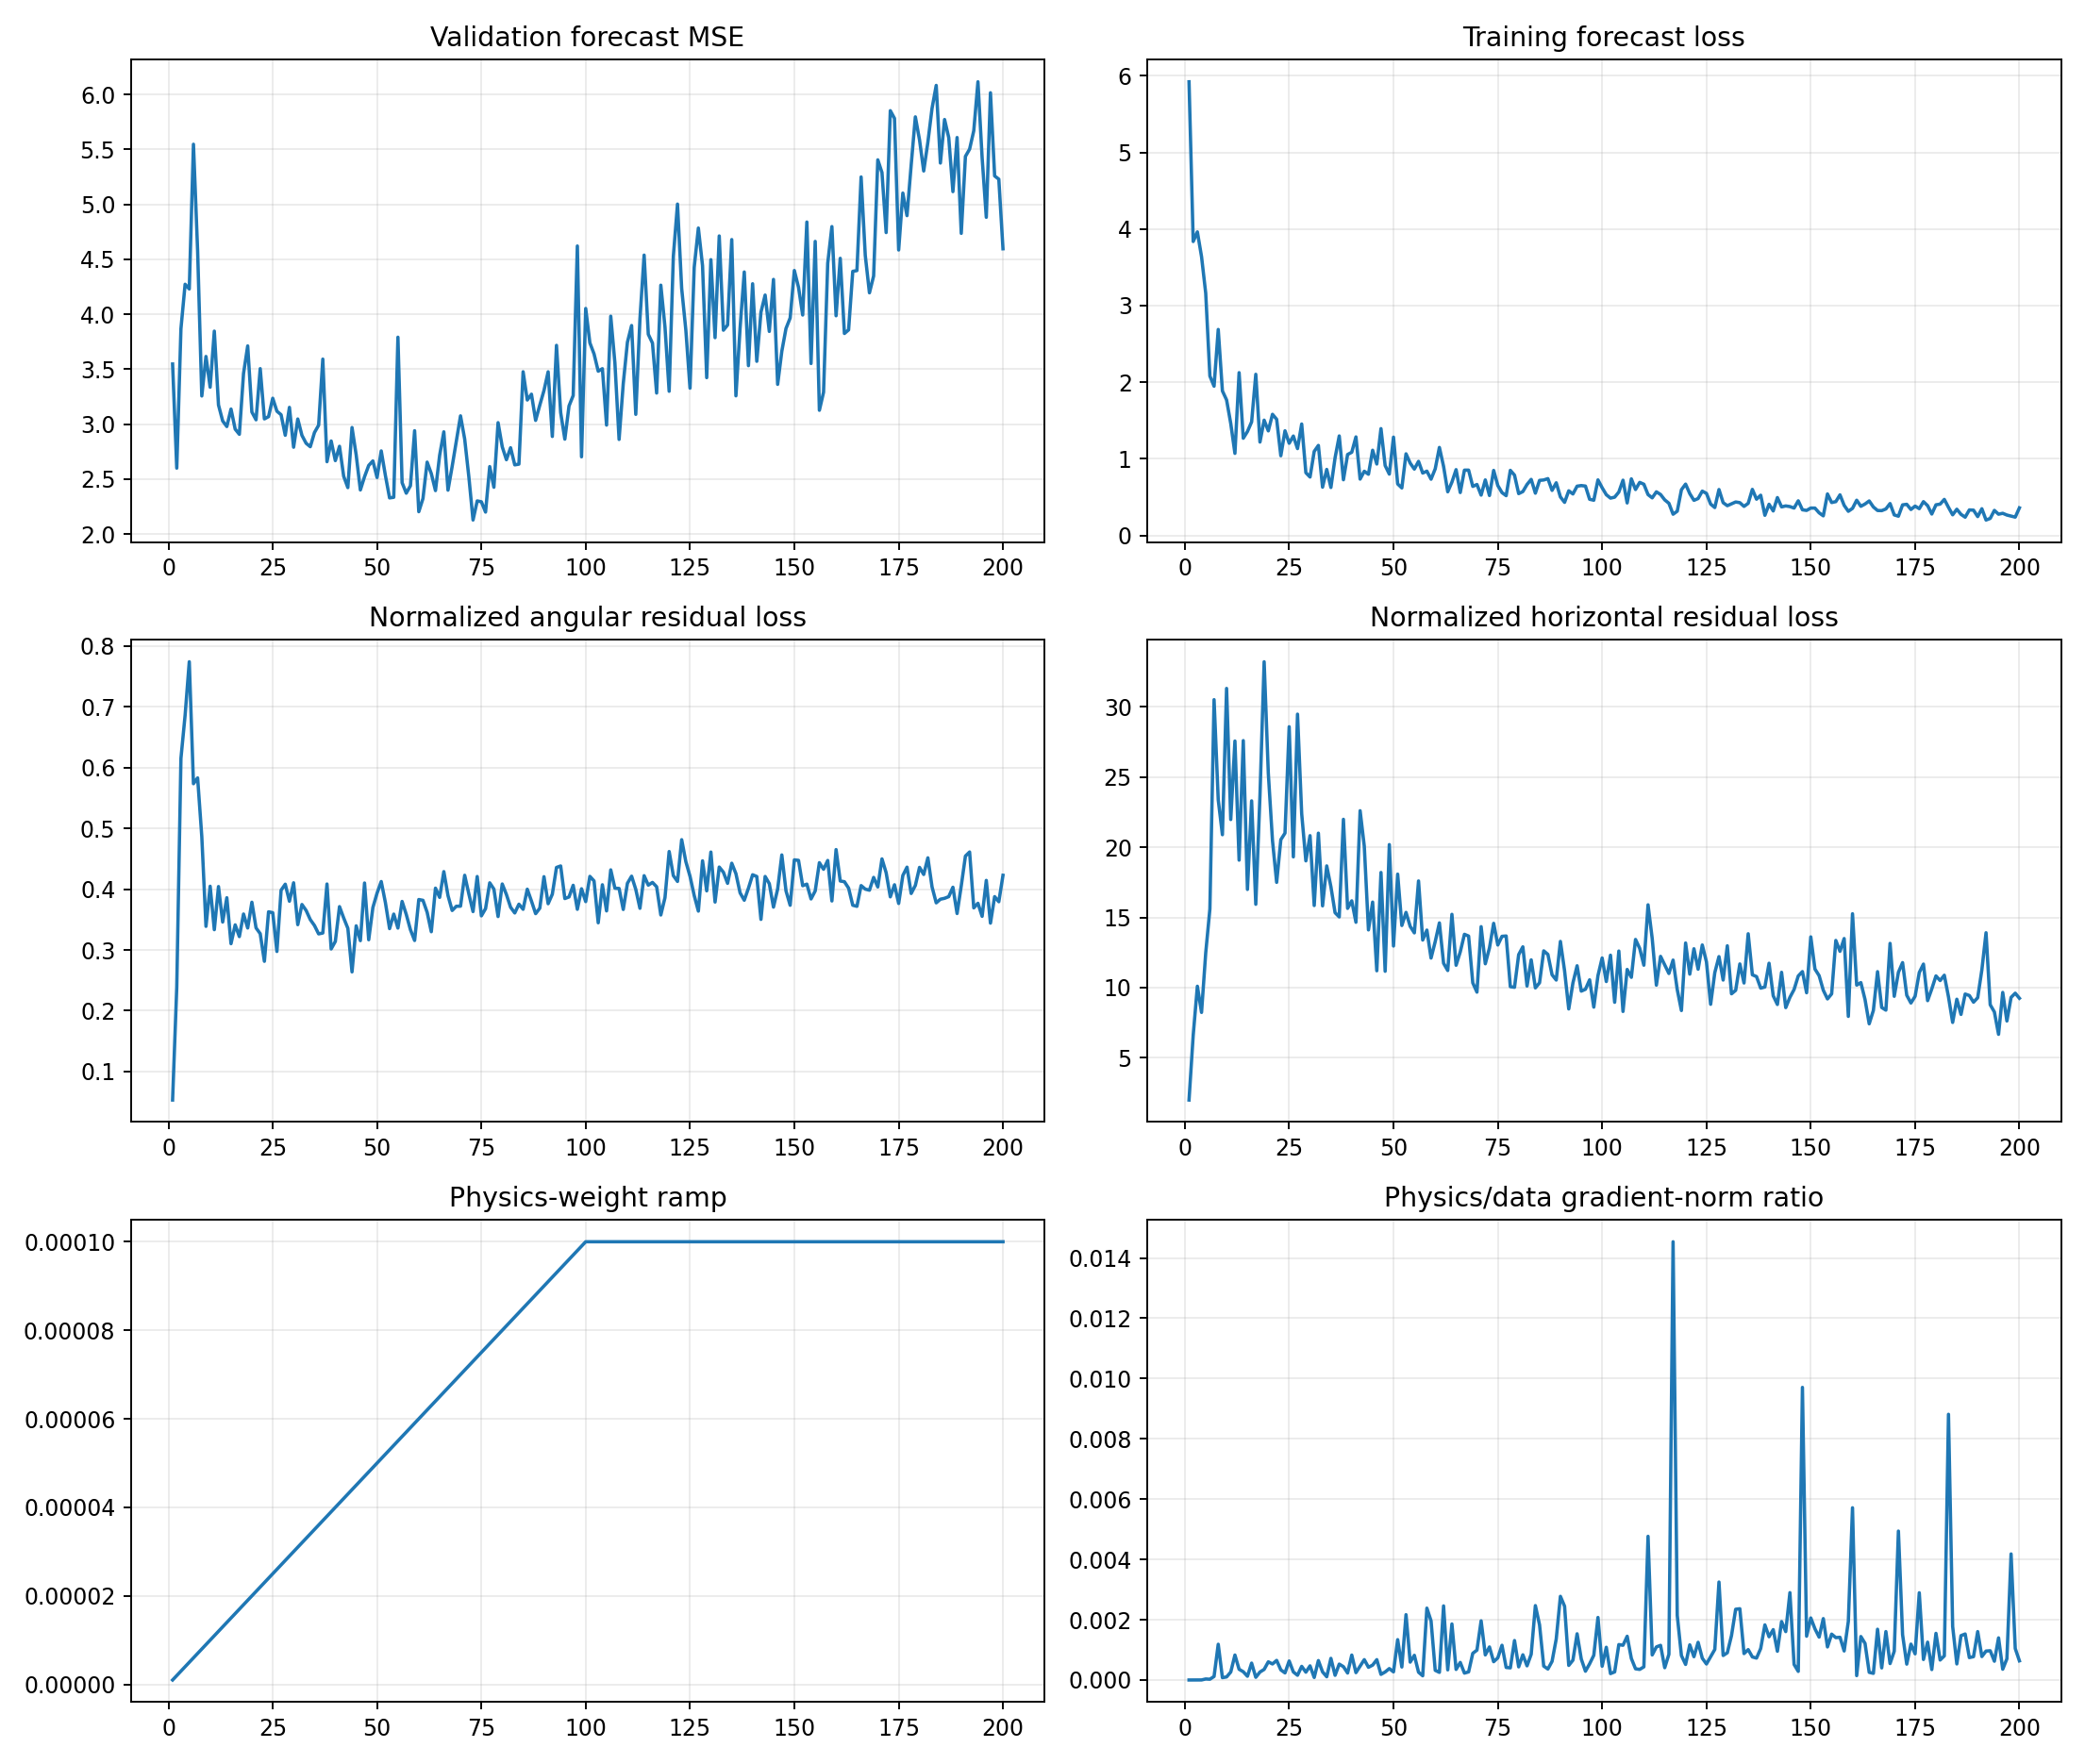

The table this chart was drawn from, first rows:
epoch, target_physics_weight, current_physics_weight, validation_forecast_mse, physics_to_data_gradient_ratio, train_total, train_data, train_cartpole_physics, train_angular_physics, train_horizontal_physics, train_data_gradient_l2, train_physics_gradient_l2
1, 0.0001, 1.0000000000000002e-06, 3.547, 8.803617809087941e-07, 5.921, 5.921, 2.046, 0.05313, 1.993, 1.706, 1.502
2, 0.0001, 2.0000000000000003e-06, 2.6, 1.3729925997323965e-06, 3.836, 3.836, 6.845, 0.2387, 6.607, 6.706, 4.604
3, 0.0001, 3e-06, 3.868, 3.959962587643256e-06, 3.962, 3.962, 10.72, 0.6152, 10.1, 30.69, 40.51
4, 0.0001, 4.000000000000001e-06, 4.273, 2.2033269894622014e-06, 3.639, 3.639, 8.92, 0.6863, 8.233, 42.75, 23.55
5, 0.0001, 5e-06, 4.231, 3.4180449262988046e-05, 3.162, 3.162, 13.25, 0.7742, 12.47, 4.683, 32.02
6, 0.0001, 6e-06, 5.547, 2.6168539214355682e-05, 2.081, 2.081, 16.18, 0.5736, 15.61, 11.05, 48.21
7, 0.0001, 7.000000000000001e-06, 4.576, 0.0001184, 1.948, 1.947, 31.11, 0.5831, 30.52, 14.97, 253.1
8, 0.0001, 8.000000000000001e-06, 3.257, 0.001186, 2.689, 2.688, 23.87, 0.4866, 23.39, 1.497, 221.9
9, 0.0001, 9e-06, 3.616, 7.89141730018001e-05, 1.887, 1.886, 21.24, 0.3389, 20.9, 3.433, 30.1
10, 0.0001, 1e-05, 3.336, 0.0001022, 1.769, 1.769, 31.73, 0.4048, 31.32, 7.335, 74.99
11, 0.0001, 1.1000000000000001e-05, 3.847, 0.0002654, 1.461, 1.461, 22.32, 0.3334, 21.98, 5.928, 143
12, 0.0001, 1.2e-05, 3.175, 0.0008292, 1.071, 1.071, 27.98, 0.4043, 27.57, 1.657, 114.5
13, 0.0001, 1.3000000000000001e-05, 3.03, 0.0003565, 2.125, 2.124, 19.43, 0.3459, 19.09, 2.215, 60.73
14, 0.0001, 1.4000000000000001e-05, 2.979, 0.0002747, 1.269, 1.268, 27.99, 0.386, 27.61, 5.786, 113.5
15, 0.0001, 1.5e-05, 3.138, 0.0001249, 1.357, 1.356, 17.31, 0.3103, 17, 7.343, 61.13
16, 0.0001, 1.6000000000000003e-05, 2.955, 0.0005608, 1.482, 1.482, 23.65, 0.3413, 23.31, 2.138, 74.92
17, 0.0001, 1.7000000000000003e-05, 2.908, 8.932867468827793e-05, 2.103, 2.103, 16.26, 0.322, 15.94, 6.14, 32.26
18, 0.0001, 1.8e-05, 3.461, 0.0002651, 1.219, 1.219, 24.04, 0.3592, 23.68, 4.687, 69.04
19, 0.0001, 1.9e-05, 3.712, 0.0003517, 1.505, 1.505, 33.56, 0.3362, 33.22, 5.763, 106.7
20, 0.0001, 2e-05, 3.111, 0.0006029, 1.365, 1.365, 25.65, 0.3786, 25.28, 6.248, 188.4
21, 0.0001, 2.1e-05, 3.04, 0.0005326, 1.581, 1.581, 20.82, 0.3363, 20.48, 2.944, 74.68
22, 0.0001, 2.2000000000000003e-05, 3.506, 0.0006507, 1.516, 1.516, 17.83, 0.3268, 17.5, 3.068, 90.75
23, 0.0001, 2.3000000000000003e-05, 3.048, 0.0003358, 1.04, 1.04, 20.83, 0.2813, 20.54, 5.626, 82.14
24, 0.0001, 2.4e-05, 3.069, 0.0002357, 1.367, 1.366, 21.38, 0.3628, 21.01, 10.05, 98.75
25, 0.0001, 2.5e-05, 3.236, 0.0006315, 1.204, 1.203, 28.95, 0.3614, 28.59, 5.812, 146.8
26, 0.0001, 2.6000000000000002e-05, 3.118, 0.000268, 1.298, 1.297, 19.62, 0.2976, 19.32, 7.505, 77.35
27, 0.0001, 2.7000000000000002e-05, 3.086, 0.0001581, 1.134, 1.133, 29.89, 0.3983, 29.49, 14.01, 82.02
28, 0.0001, 2.8000000000000003e-05, 2.899, 0.0004534, 1.455, 1.455, 22.8, 0.4082, 22.39, 18.55, 300.4
29, 0.0001, 2.9e-05, 3.153, 0.0002601, 0.8191, 0.8185, 19.41, 0.3801, 19.03, 8.458, 75.86
30, 0.0001, 3e-05, 2.79, 0.0004694, 0.7631, 0.7625, 21.24, 0.4106, 20.83, 3.557, 55.65
31, 0.0001, 3.1e-05, 3.047, 8.448540125257145e-05, 1.097, 1.097, 16.2, 0.3416, 15.85, 12.11, 32.99
32, 0.0001, 3.2000000000000005e-05, 2.898, 0.0006454, 1.176, 1.175, 21.38, 0.3748, 21.01, 12.1, 244
33, 0.0001, 3.3e-05, 2.826, 0.0002694, 0.6301, 0.6296, 16.19, 0.365, 15.83, 4.403, 35.95
34, 0.0001, 3.4000000000000007e-05, 2.795, 0.0001088, 0.8624, 0.8618, 19.03, 0.3499, 18.68, 4.98, 15.93
35, 0.0001, 3.5e-05, 2.924, 0.0007186, 0.6263, 0.6257, 17.53, 0.3403, 17.19, 3.663, 75.21
36, 0.0001, 3.6e-05, 2.991, 0.0001565, 1.014, 1.014, 15.67, 0.3265, 15.34, 11.7, 50.86
37, 0.0001, 3.7e-05, 3.592, 0.000528, 1.299, 1.299, 15.37, 0.3279, 15.04, 1.701, 24.28
38, 0.0001, 3.8e-05, 2.658, 0.000443, 0.7272, 0.7264, 22.4, 0.4085, 22, 7.82, 91.17
39, 0.0001, 3.9000000000000006e-05, 2.847, 0.0002321, 1.057, 1.056, 15.95, 0.3017, 15.65, 5.672, 33.76
40, 0.0001, 4e-05, 2.668, 0.000828, 1.086, 1.086, 16.5, 0.314, 16.19, 3.218, 66.6
41, 0.0001, 4.1e-05, 2.799, 0.0002449, 1.287, 1.286, 15.03, 0.3713, 14.66, 6.33, 37.82
42, 0.0001, 4.2e-05, 2.526, 0.0004616, 0.7362, 0.7352, 22.96, 0.3527, 22.61, 25.4, 279.1
43, 0.0001, 4.3e-05, 2.423, 0.0006761, 0.8386, 0.8377, 20.42, 0.3356, 20.08, 5.234, 82.29
44, 0.0001, 4.4000000000000006e-05, 2.969, 0.0004225, 0.7992, 0.7986, 14.38, 0.2639, 14.12, 4.844, 46.52
45, 0.0001, 4.5e-05, 2.72, 0.0004946, 1.113, 1.112, 16.44, 0.3397, 16.1, 17.9, 196.8
46, 0.0001, 4.600000000000001e-05, 2.401, 0.0006752, 0.9327, 0.9322, 11.52, 0.3153, 11.2, 4.382, 64.32
47, 0.0001, 4.7e-05, 2.522, 0.000187, 1.395, 1.394, 18.62, 0.4102, 18.21, 5.466, 21.75
48, 0.0001, 4.8e-05, 2.624, 0.0002671, 0.9127, 0.9122, 11.48, 0.3168, 11.17, 6.733, 37.47
49, 0.0001, 4.9e-05, 2.666, 0.0003796, 0.8015, 0.8005, 20.57, 0.3698, 20.2, 5.514, 42.72
50, 0.0001, 5e-05, 2.514, 0.0002697, 1.284, 1.283, 13.36, 0.3935, 12.97, 19.47, 105
51, 0.0001, 5.1000000000000006e-05, 2.757, 0.001339, 0.673, 0.6721, 18.5, 0.4126, 18.09, 2.022, 53.1
52, 0.0001, 5.2000000000000004e-05, 2.533, 0.0004306, 0.6208, 0.6201, 14.81, 0.378, 14.43, 12.23, 101.2
53, 0.0001, 5.300000000000001e-05, 2.329, 0.002167, 1.066, 1.065, 15.7, 0.3351, 15.36, 2.38, 97.33
54, 0.0001, 5.4000000000000005e-05, 2.334, 0.0005936, 0.9445, 0.9437, 14.73, 0.3591, 14.37, 8.373, 92.04
55, 0.0001, 5.500000000000001e-05, 3.791, 0.0008192, 0.8665, 0.8657, 14.24, 0.336, 13.9, 3.062, 45.61
56, 0.0001, 5.6000000000000006e-05, 2.467, 0.0002591, 0.9677, 0.9667, 17.98, 0.3799, 17.6, 32.37, 149.8
57, 0.0001, 5.6999999999999996e-05, 2.372, 0.0001407, 0.8152, 0.8144, 13.75, 0.3585, 13.39, 30.32, 74.83
58, 0.0001, 5.8e-05, 2.439, 0.002385, 0.8396, 0.8388, 14.44, 0.3333, 14.1, 2.903, 119.4
59, 0.0001, 5.9e-05, 2.94, 0.001962, 0.7348, 0.7341, 12.42, 0.3156, 12.11, 5.095, 169.4
60, 0.0001, 6e-05, 2.203, 0.0003213, 0.8703, 0.8695, 13.67, 0.383, 13.28, 21.99, 117.8
... 140 more rows
